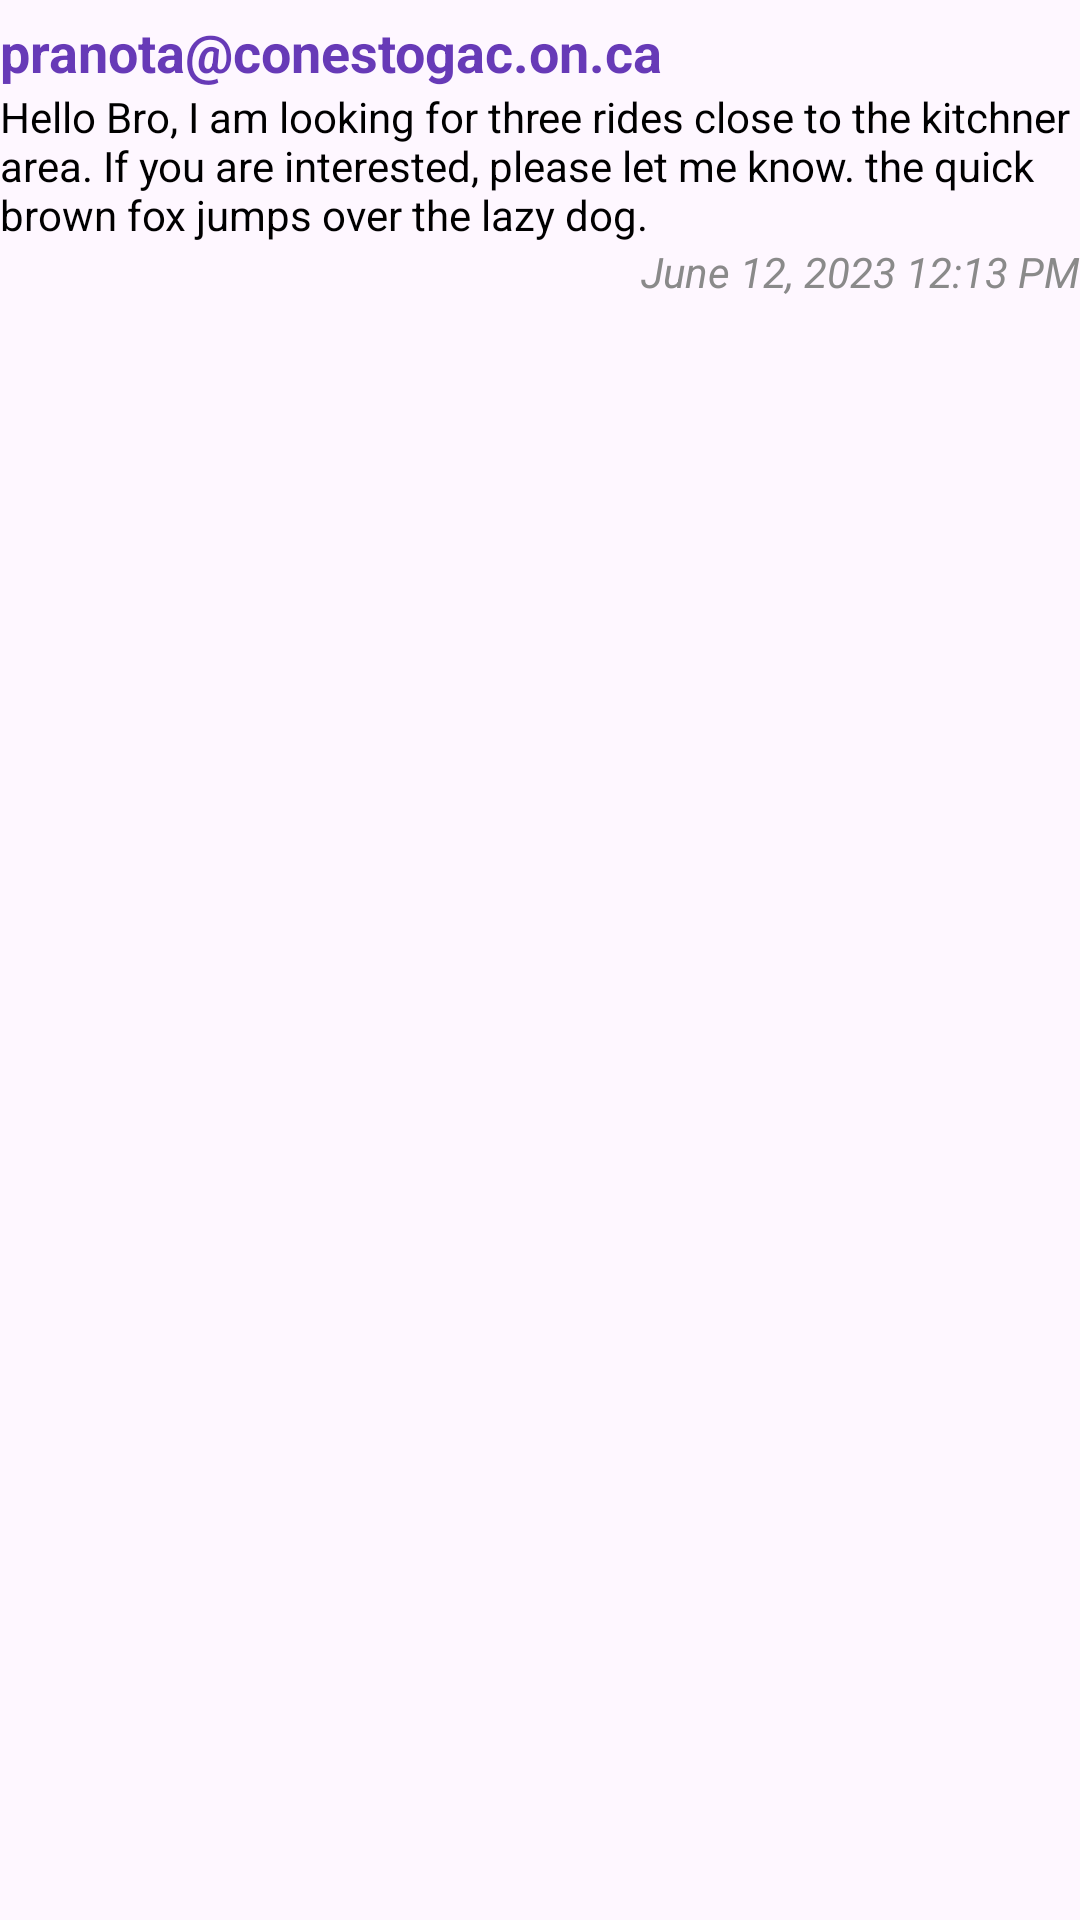

Reconstruct the res/layout file that produces this screen, plus the resources it refers to.
<!-- AndroidManifest.xml: application theme Theme.CTA -->
<!-- res/layout/custom_single_message_layout.xml -->
<?xml version="1.0" encoding="utf-8"?>
<RelativeLayout
    xmlns:android="http://schemas.android.com/apk/res/android"
    android:layout_width="match_parent"
    android:layout_height="wrap_content"
    android:paddingTop="5dp"
    android:paddingBottom="5dp">

    <TextView
        android:id="@+id/textViewMessageFrom"
        android:layout_toLeftOf="@id/imageButtonDeleteMessage"
        android:layout_width="match_parent"
        android:layout_height="wrap_content"
        android:textStyle="bold"
        android:textSize="18sp"
        android:textColor="#673AB7"
        android:text="pranota@conestogac.on.ca"/>

    <ImageButton
        android:id="@+id/imageButtonDeleteMessage"
        android:layout_width="wrap_content"
        android:layout_height="wrap_content"
        android:src="@drawable/ic_delete"
        android:background="@android:color/transparent"
        android:layout_alignParentEnd="true"
        android:visibility="invisible"/>

    <TextView
        android:id="@+id/textViewMessage"
        android:layout_toLeftOf="@id/imageButtonProfileInfo"
        android:layout_below="@+id/textViewMessageFrom"
        android:layout_width="match_parent"
        android:layout_height="wrap_content"
        android:textColor="@color/black"
        android:text="Hello Bro, I am looking for three rides close to the kitchner area. If you are interested, please let me know. the quick brown fox jumps over the lazy dog."/>

    <ImageButton
        android:id="@+id/imageButtonProfileInfo"
        android:layout_width="wrap_content"
        android:layout_height="wrap_content"
        android:src="@drawable/ic_profile_info"
        android:background="@android:color/transparent"
        android:layout_alignParentEnd="true"
        android:layout_centerVertical="true"
        android:visibility="invisible"/>

    <Button
        android:id="@+id/buttonAcceptRideRequest"
        android:layout_below="@id/textViewMessage"
        style="@style/Widget.AppCompat.Button.Borderless"
        android:layout_width="wrap_content"
        android:layout_height="wrap_content"
        android:textColor="@android:color/holo_green_dark"
        android:text="Accept"
        android:visibility="gone"/>

    <Button
        android:id="@+id/buttonDeclineRideRequest"
        android:layout_below="@id/textViewMessage"
        android:layout_toRightOf="@+id/buttonAcceptRideRequest"
        style="@style/Widget.AppCompat.Button.Borderless"
        android:layout_width="wrap_content"
        android:layout_height="wrap_content"
        android:textColor="@android:color/holo_red_dark"
        android:text="Decline"
        android:visibility="gone"/>

    <TextView
        android:id="@+id/textViewRideRequestStatus"
        android:layout_toRightOf="@+id/buttonDeclineRideRequest"
        android:layout_below="@id/textViewMessage"
        android:layout_width="match_parent"
        android:layout_height="wrap_content"
        android:text="REQUEST ACCEPTED"
        android:textStyle="bold"
        android:textSize="18sp"
        android:textColor="@android:color/holo_green_dark"
        android:layout_alignBaseline="@+id/buttonDeclineRideRequest"
        android:gravity="center_vertical"
        android:visibility="gone"/>


    <TextView
        android:id="@+id/textViewDateTime"
        android:layout_below="@+id/buttonAcceptRideRequest"
        android:layout_width="match_parent"
        android:layout_height="wrap_content"
        android:text="June 12, 2023 12:13 PM"
        android:textStyle="italic"
        android:gravity="right"
        android:textColor="#8A8A8A"/>
</RelativeLayout>
<!-- resources referenced by this layout -->
<resources>
  <color name="black">#FF000000</color>
  <style name="Theme.CTA" parent="Base.Theme.CTA" />
  <style name="Base.Theme.CTA" parent="Theme.Material3.Light">
          <item name="windowNoTitle">true</item>
          <item name="windowActionBar">false</item>
          <item name="colorPrimary">@color/colorPrimary</item>
          <item name="colorPrimaryDark">@color/colorPrimaryDark</item>
          <item name="colorAccent">@color/colorAccent</item>
          <item name="android:navigationBarColor" tools:targetApi="21">?attr/colorPrimaryDark</item>
      </style>
  <color name="colorPrimary">#673AB7</color>
  <color name="colorPrimaryDark">#441F85</color>
  <color name="colorAccent">#81012D</color>
</resources>
